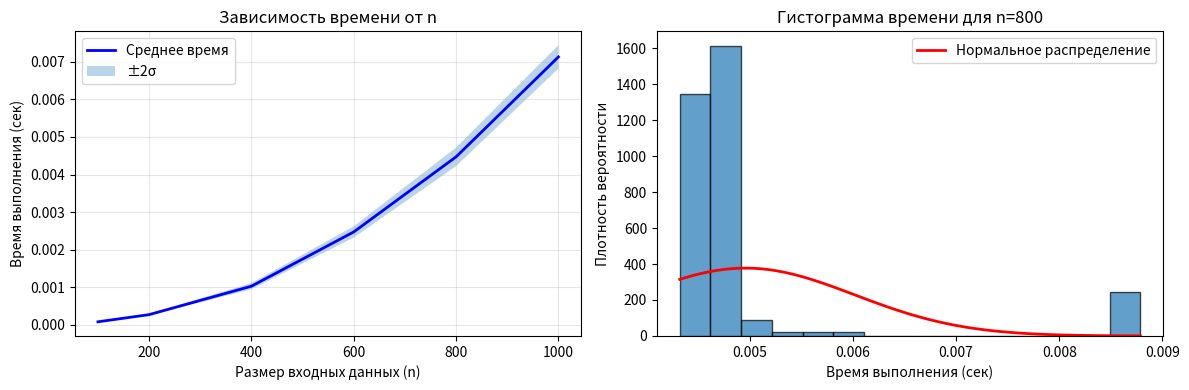

Recreate this plot in Python.
# -*- coding: utf-8 -*-
"""Untitled17.ipynb

Automatically generated by Colab.

Original file is located at
    https://colab.research.google.com/drive/1kbnuRyFsNQ9Lhs8KgQpa-i3Yku-A97bK
"""

import numpy as np
import matplotlib.pyplot as plt
from scipy import stats
import time
import random

def intervals(jobs):
    jobs.sort(key=lambda x: x[1])
    n = len(jobs)
    dp = [0] * (n + 1)

    for i in range(1, n + 1):
        current = jobs[i-1]
        last_compatible = -1
        for j in range(i-1, 0, -1):
            if jobs[j-1][1] <= current[0]:
                last_compatible = j
                break
        dp[i] = dp[i-1]
        if last_compatible != -1:
            dp[i] = max(dp[i], current[2] + dp[last_compatible])
        else:
            dp[i] = max(dp[i], current[2])
    return dp[n]

def generate_jobs(n):
    return [(random.randint(0, 100), random.randint(10, 200), random.randint(1, 10)) for _ in range(n)]


sizes = [100, 200, 400, 600, 800, 1000]
results = {}

for n in sizes:
    times = []
    for _ in range(20):
        jobs = generate_jobs(n)
        start = time.time()
        intervals(jobs)
        times.append(time.time() - start)
    results[n] = (np.mean(times), np.std(times))
    print(f"n={n}: μ={results[n][0]:.4f}, σ={results[n][1]:.4f}")

plt.figure(figsize=(12, 4))

plt.subplot(121)
n_vals = list(results.keys())
means = [r[0] for r in results.values()]
stds = [r[1] for r in results.values()]

plt.plot(n_vals, means, 'b-', linewidth=2, label='Среднее время')
plt.fill_between(n_vals,
                  [means[i] - 2*stds[i] for i in range(len(n_vals))],
                  [means[i] + 2*stds[i] for i in range(len(n_vals))],
                  alpha=0.3, label='±2σ')
plt.xlabel('Размер входных данных (n)')
plt.ylabel('Время выполнения (сек)')
plt.title('Зависимость времени от n')
plt.grid(alpha=0.3)
plt.legend()

n_chosen = 800
times_chosen = []
for _ in range(150):
    jobs = generate_jobs(n_chosen)
    start = time.time()
    intervals(jobs)
    times_chosen.append(time.time() - start)

plt.subplot(122)
plt.hist(times_chosen, bins=15, edgecolor='black', alpha=0.7, density=True)
plt.xlabel('Время выполнения (сек)')
plt.ylabel('Плотность вероятности')
plt.title(f'Гистограмма времени для n={n_chosen}')

mu, sigma = np.mean(times_chosen), np.std(times_chosen)
x = np.linspace(min(times_chosen), max(times_chosen), 100)
plt.plot(x, stats.norm.pdf(x, mu, sigma), 'r-', linewidth=2, label='Нормальное распределение')
plt.legend()

shapiro_p = stats.shapiro(times_chosen)[1]
print(f"\nТест Шапиро-Уилка p-value={shapiro_p:.4f}")
print("Гипотеза о нормальном распределении: " + ("ПРИНИМАЕТСЯ" if shapiro_p > 0.05 else "ОТВЕРГАЕТСЯ"))

plt.tight_layout()
plt.show()
